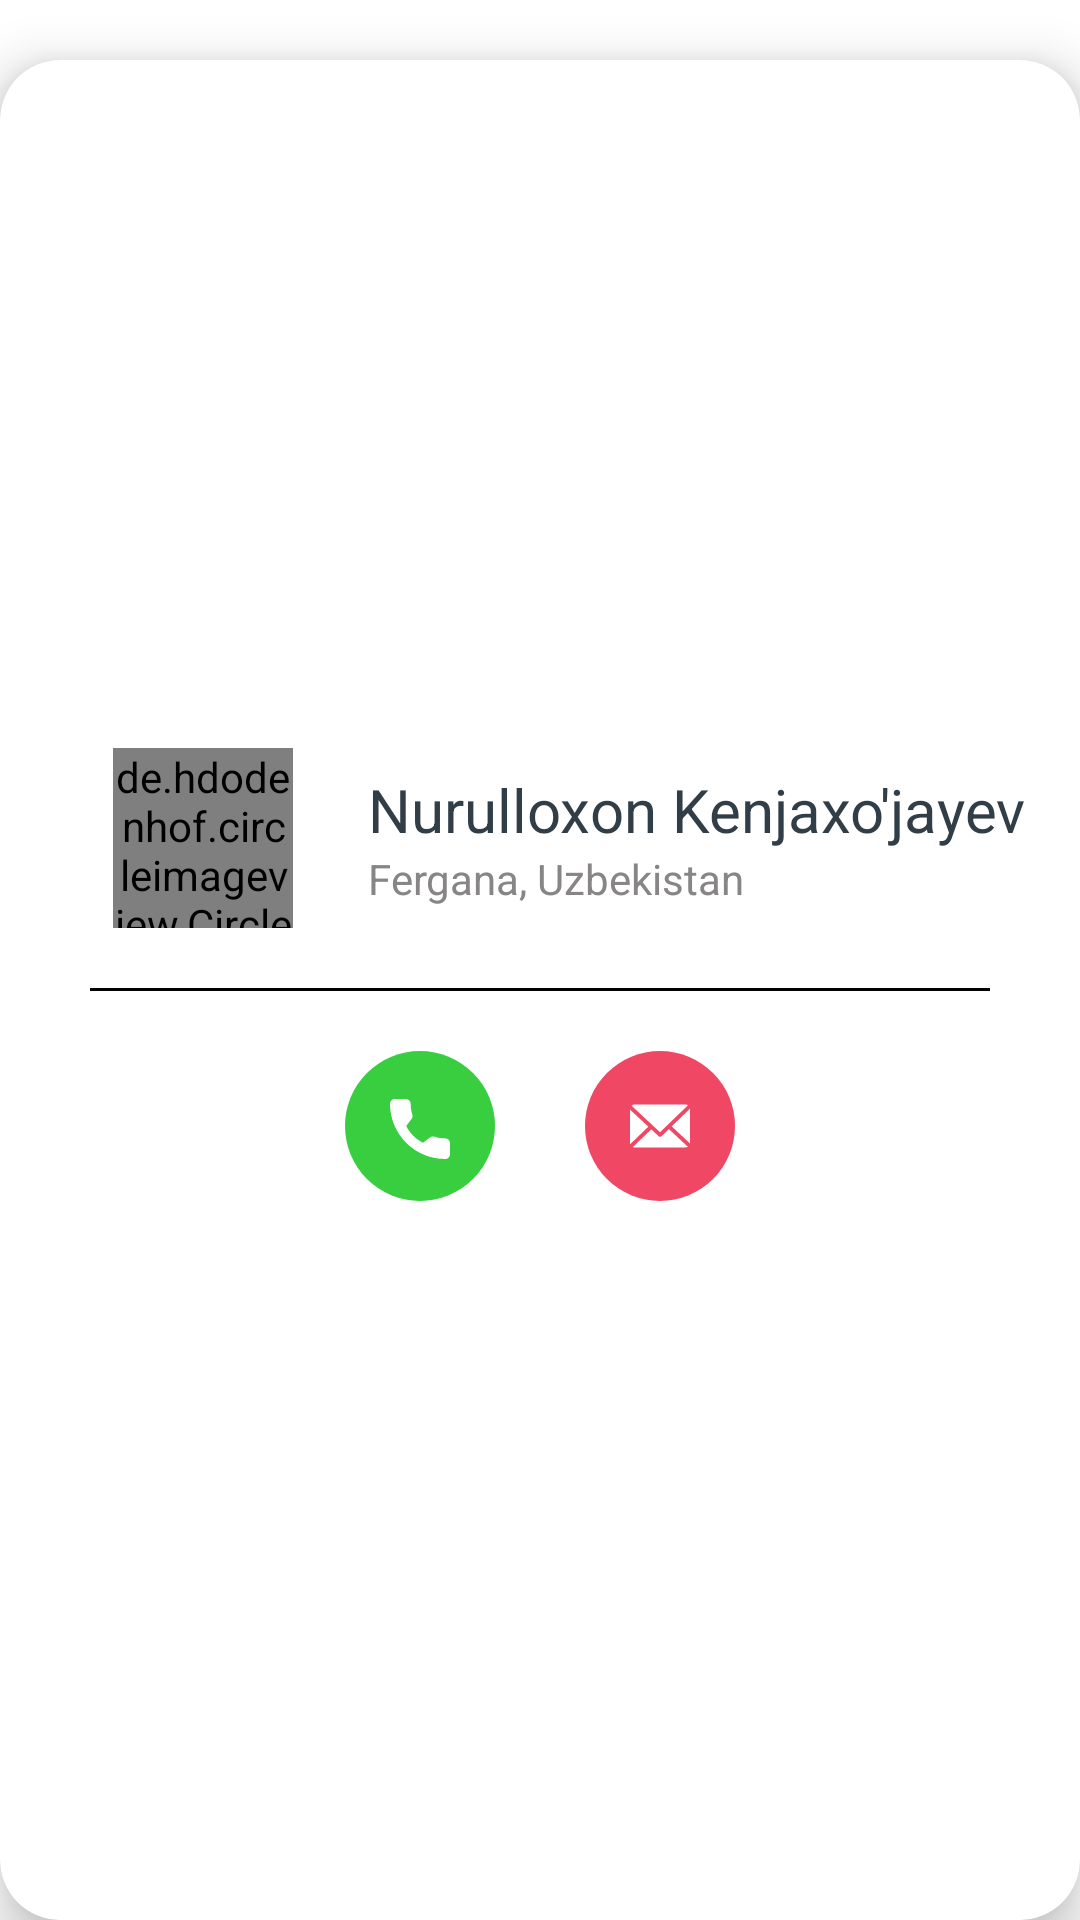

Here is an Android app screen rendered from its layout file. Give the layout XML and the strings, colors and styles it references.
<!-- AndroidManifest.xml: application theme Theme.H552RoyhatdanOtish -->
<!-- res/layout/dialog_item.xml -->
<?xml version="1.0" encoding="utf-8"?>
<LinearLayout xmlns:android="http://schemas.android.com/apk/res/android"
    android:layout_width="match_parent"
    android:layout_height="230dp"
    xmlns:app="http://schemas.android.com/apk/res-auto">
    <androidx.cardview.widget.CardView
        android:layout_width="match_parent"
        android:layout_height="match_parent"
        app:cardCornerRadius="20dp"
        app:cardElevation="10dp"
        android:layout_marginTop="20dp">
        <LinearLayout
            android:layout_width="match_parent"
            android:layout_height="match_parent"
            android:layout_gravity="center"
            android:gravity="center"
            android:orientation="vertical">

            <LinearLayout
                android:layout_width="match_parent"
                android:layout_height="100dp"
                android:layout_gravity="center"
                android:gravity="center"
                android:orientation="horizontal">

                <de.hdodenhof.circleimageview.CircleImageView
                    android:id="@+id/image_dialog"
                    android:layout_width="60dp"
                    android:layout_height="60dp"
                    android:layout_margin="20dp"
                    android:src="@drawable/ic_launcher_background" />

                <LinearLayout
                    android:layout_width="wrap_content"
                    android:layout_height="wrap_content"
                    android:layout_marginStart="5dp"
                    android:layout_marginLeft="5dp"
                    android:orientation="vertical">

                    <TextView
                        android:id="@+id/txt_name_dialog"
                        android:layout_width="wrap_content"
                        android:layout_height="wrap_content"
                        android:text="Nurulloxon Kenjaxo'jayev"
                        android:textColor="#313E47"
                        android:textSize="20sp" />

                    <TextView
                        android:id="@+id/txt_number_dialog"
                        android:layout_width="wrap_content"
                        android:layout_height="wrap_content"
                        android:text="Fergana, Uzbekistan"
                        android:textColor="#878585" />

                </LinearLayout>

            </LinearLayout>

            <View
                android:layout_width="300dp"
                android:layout_height="1dp"
                android:background="@color/black" />

            <LinearLayout
                android:layout_width="match_parent"
                android:layout_height="100dp"
                android:orientation="horizontal"
                android:layout_gravity="center"
                android:gravity="center">

                <ImageView
                    android:id="@+id/call_dialog"
                    android:layout_width="wrap_content"
                    android:layout_height="wrap_content"
                    android:src="@drawable/ic_tel" />

                <ImageView
                    android:id="@+id/sms_dialog"
                    android:layout_width="wrap_content"
                    android:layout_height="wrap_content"
                    android:src="@drawable/ic_sms"/>
            </LinearLayout>

        </LinearLayout>
    </androidx.cardview.widget.CardView>

</LinearLayout>
<!-- resources referenced by this layout -->
<resources>
  <!-- drawable ic_sms (drawable) -->
  <vector xmlns:android="http://schemas.android.com/apk/res/android"
      android:width="80dp"
      android:height="80dp"
      android:viewportWidth="80"
      android:viewportHeight="80">
    <path
        android:pathData="M40,35m-25,0a25,25 0,1 1,50 0a25,25 0,1 1,-50 0"
        android:fillColor="#F04765"/>
    <path
        android:pathData="M49.9852,29.3086C49.9852,29.2857 50.001,29.2635 49.9999,29.2409L43.8966,35.1217L49.9926,40.8148C49.9962,40.7741 49.9852,40.7331 49.9852,40.6915V29.3086Z"
        android:fillColor="#ffffff"/>
    <path
        android:pathData="M42.9649,36.0267L40.4734,38.4239C40.3473,38.5452 40.1845,38.606 40.0215,38.606C39.862,38.606 39.7025,38.5478 39.5772,38.4311L37.0925,36.1157L30.9567,42.0299C31.1059,42.0836 31.266,42.1252 31.4337,42.1252H48.6094C48.8585,42.1252 49.092,42.0493 49.2951,41.9362L42.9649,36.0267Z"
        android:fillColor="#ffffff"/>
    <path
        android:pathData="M40.0144,37.0569L49.3289,28.0843C49.118,27.959 48.8725,27.8748 48.6094,27.8748H31.4337C31.091,27.8748 30.7771,28.0079 30.5326,28.2108L40.0144,37.0569Z"
        android:fillColor="#ffffff"/>
    <path
        android:pathData="M30,29.5271V40.6914C30,40.8195 30.0295,40.9431 30.0614,41.0612L36.1211,35.2258L30,29.5271Z"
        android:fillColor="#ffffff"/>
  </vector>
  <!-- drawable ic_tel (drawable) -->
  <vector xmlns:android="http://schemas.android.com/apk/res/android"
      android:width="80dp"
      android:height="80dp"
      android:viewportWidth="80"
      android:viewportHeight="80">
    <path
        android:pathData="M40,35m-25,0a25,25 0,1 1,50 0a25,25 0,1 1,-50 0"
        android:fillColor="#39CE40"/>
    <path
        android:pathData="M48.3952,39.1277C47.1707,39.1277 45.9684,38.9362 44.8291,38.5597C44.2708,38.3693 43.5845,38.544 43.2438,38.8939L40.995,40.5915C38.387,39.1994 36.7806,37.5934 35.4074,35.0051L37.0551,32.8148C37.4832,32.3873 37.6367,31.7629 37.4527,31.1769C37.0746,30.0316 36.8825,28.8299 36.8825,27.6049C36.8826,26.7199 36.1626,26 35.2777,26H31.6048C30.7199,26 30,26.7199 30,27.6048C30,37.7481 38.252,46 48.3952,46C49.2801,46 50,45.2801 50,44.3952V40.7325C49.9999,39.8477 49.28,39.1277 48.3952,39.1277Z"
        android:fillColor="#ffffff"/>
  </vector>
  <style name="Theme.H552RoyhatdanOtish" parent="Theme.MaterialComponents.DayNight.NoActionBar">
          
          <item name="colorPrimary">@color/purple_500</item>
          <item name="colorPrimaryVariant">@color/purple_700</item>
          <item name="colorOnPrimary">@color/white</item>
          
          <item name="colorSecondary">@color/teal_200</item>
          <item name="colorSecondaryVariant">@color/teal_700</item>
          <item name="colorOnSecondary">@color/black</item>
          
          <item name="android:statusBarColor" tools:targetApi="l">?attr/colorPrimaryVariant</item>
          
      </style>
  <!-- not gathered from this repository: default colours our renderer supplied (Android Studio template values) -->
  <color name="purple_500">#FF6200EE</color>
  <color name="purple_700">#FF3700B3</color>
  <color name="teal_200">#FF03DAC5</color>
  <color name="teal_700">#FF018786</color>
  <color name="black">#FF000000</color>
  <color name="white">#FFFFFFFF</color>
</resources>
